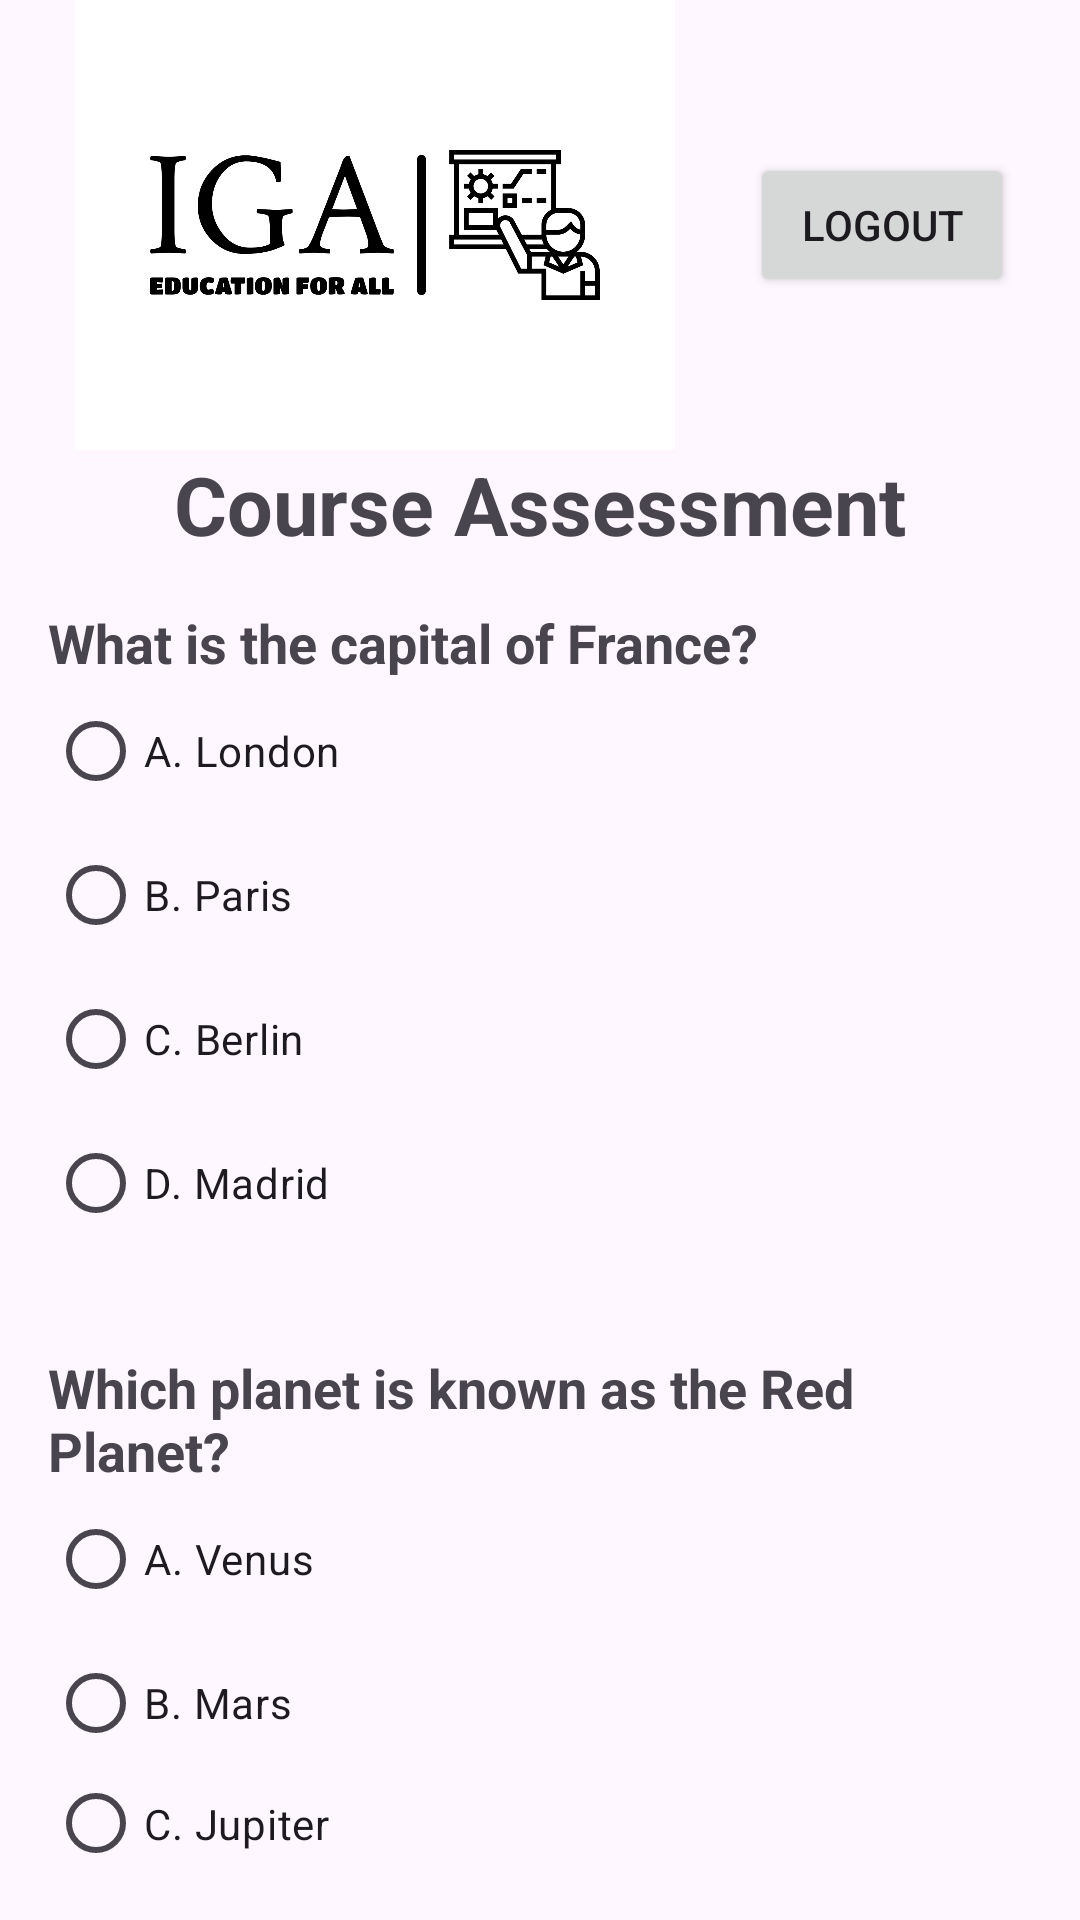

Here is an Android app screen rendered from its layout file. Give the layout XML and the strings, colors and styles it references.
<!-- AndroidManifest.xml: application theme Theme.Igareg -->
<!-- res/layout/activity_fsdxam.xml -->
<LinearLayout
    xmlns:android="http://schemas.android.com/apk/res/android"
    android:orientation="vertical"
    android:layout_width="match_parent"
    android:layout_height="match_parent">

    
    <LinearLayout
        android:layout_width="match_parent"
        android:layout_height="wrap_content"
        android:gravity="center_vertical">

        
        <ImageView
            android:id="@+id/logoImageView"
            android:layout_width="250dp"
            android:layout_height="150dp"
            android:src="@drawable/iga" />

        
        <Button
            android:id="@+id/logoutButton"
            android:layout_width="wrap_content"
            android:layout_height="wrap_content"
            android:text="@string/logout" />
    </LinearLayout>


    <TextView
        android:layout_width="wrap_content"
        android:layout_height="wrap_content"
        android:text="Course Assessment"
        android:textSize="27sp"
        android:layout_gravity="center"
        android:textStyle="bold" />


    
    <LinearLayout
        android:layout_width="match_parent"
        android:layout_height="wrap_content"
        android:orientation="vertical"
        android:padding="16dp">

        
        <TextView
            android:layout_width="match_parent"
            android:layout_height="wrap_content"
            android:text="What is the capital of France?"
            android:textSize="18sp"
            android:textStyle="bold" />

        
        <RadioButton
            android:id="@+id/optionARadioButton1"
            android:layout_width="wrap_content"
            android:layout_height="wrap_content"
            android:text="A. London" />

        <RadioButton
            android:id="@+id/optionBRadioButton1"
            android:layout_width="wrap_content"
            android:layout_height="wrap_content"
            android:text="B. Paris" />

        <RadioButton
            android:id="@+id/optionCRadioButton1"
            android:layout_width="wrap_content"
            android:layout_height="wrap_content"
            android:text="C. Berlin" />

        <RadioButton
            android:id="@+id/optionDRadioButton1"
            android:layout_width="wrap_content"
            android:layout_height="wrap_content"
            android:text="D. Madrid" />
    </LinearLayout>

    
    <LinearLayout
        android:layout_width="match_parent"
        android:layout_height="wrap_content"
        android:orientation="vertical"
        android:padding="16dp">

        
        <TextView
            android:layout_width="match_parent"
            android:layout_height="wrap_content"
            android:text="Which planet is known as the Red Planet?"
            android:textSize="18sp"
            android:textStyle="bold" />

        
        <RadioButton
            android:id="@+id/optionARadioButton2"
            android:layout_width="wrap_content"
            android:layout_height="wrap_content"
            android:text="A. Venus" />

        <RadioButton
            android:id="@+id/optionBRadioButton2"
            android:layout_width="wrap_content"
            android:layout_height="wrap_content"
            android:text="B. Mars" />

        <RadioButton
            android:id="@+id/optionCRadioButton2"
            android:layout_width="wrap_content"
            android:layout_height="wrap_content"
            android:text="C. Jupiter" />

        <RadioButton
            android:id="@+id/optionDRadioButton2"
            android:layout_width="wrap_content"
            android:layout_height="wrap_content"
            android:text="D. Saturn" />
    </LinearLayout>

    <LinearLayout
        android:layout_width="match_parent"
        android:layout_height="wrap_content"
        android:orientation="horizontal"
        android:gravity="center">

        
        <Button
            android:id="@+id/doneButton"
            android:layout_width="wrap_content"
            android:layout_height="wrap_content"
            android:text="Done " />
    </LinearLayout>

</LinearLayout>
<!-- resources referenced by this layout -->
<resources>
  <!-- drawable iga: png bitmap (drawable, 32512 bytes) -->
  <string name="logout">logout</string>
  <style name="Theme.Igareg" parent="Base.Theme.Igareg" />
  <style name="Base.Theme.Igareg" parent="Theme.Material3.DayNight.NoActionBar">
          
          
      </style>
</resources>
